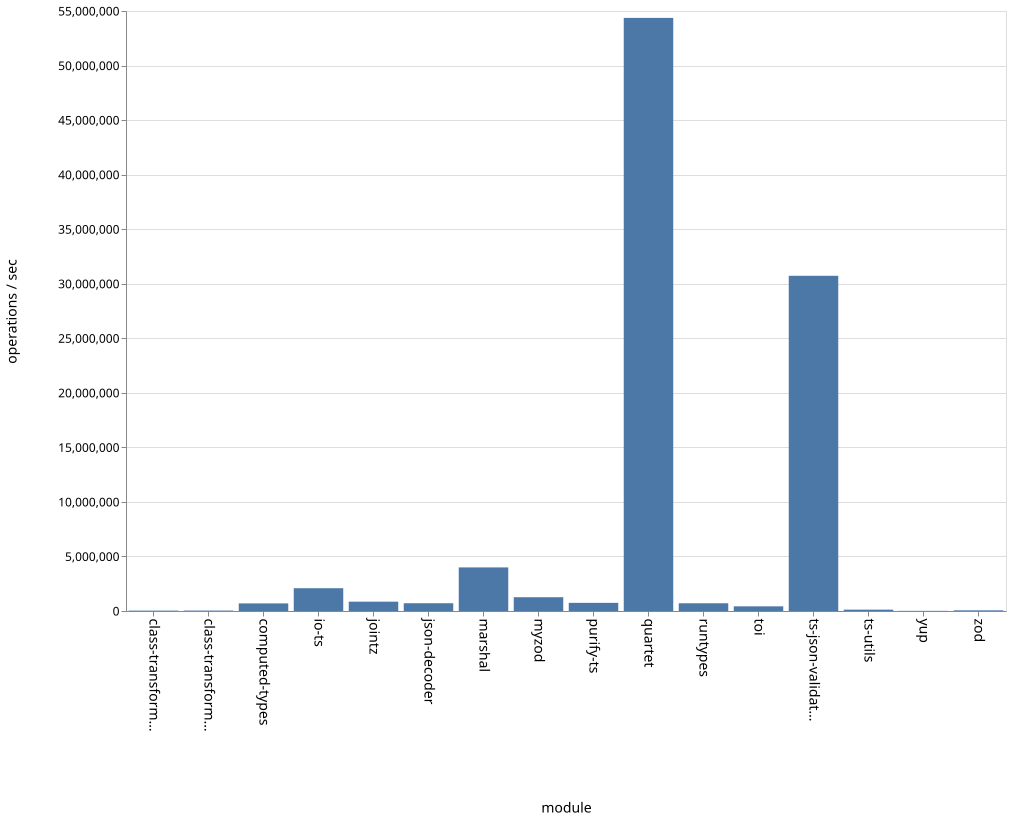

Values plotted in this chart, from the file beside it:
name, ops
class-transformer-validator-async, 35982
class-transformer-validator-sync, 39806
computed-types, 697109
io-ts, 2088124
jointz, 855813
json-decoder, 712890
marshal, 3996027
myzod, 1263521
purify-ts, 745738
quartet, 54367211
runtypes, 708231
toi, 427779
ts-json-validator, 30728423
ts-utils, 123583
yup, 15004
zod, 61435
